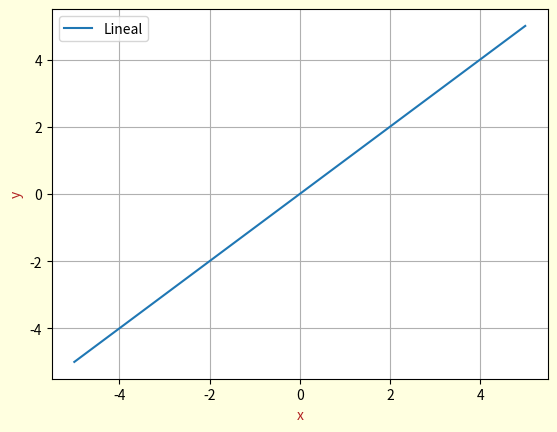

The matplotlib source for this figure:
import numpy as np
import matplotlib.pyplot as plt

x = np.linspace(-5,5,100)
y = x
plt.figure(facecolor="lightyellow")
plt.plot(x, y,label="Lineal")
plt.xlabel("x", color="firebrick")
plt.ylabel("y", color="firebrick")
plt.legend()
plt.grid()
plt.show()